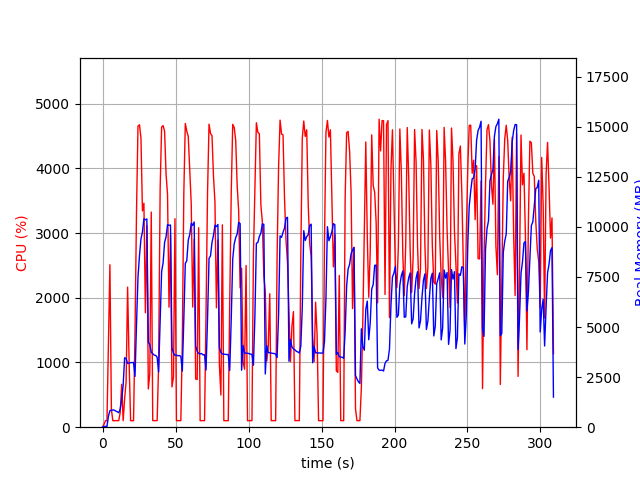

Data behind this chart, as committed beside it:
elapsed_time, nproc, cpu, mem_real, mem_virtual
4.0531158447265625e-05, 1, 0.0, 8.848, 2137
1.006, 1, 44.7, 40.81, 612.1
2.014, 1, 100.2, 40.81, 612.1
3.022, 1, 99.2, 40.81, 612.1
4.029, 1, 1304, 543.2, 4532
5.048, 1, 2510, 831.4, 4873
6.056, 1, 273.9, 847.6, 4913
7.063, 1, 100.3, 861.5, 4965
8.071, 1, 100.2, 850.2, 4965
9.079, 1, 102.3, 804, 4965
10.09, 1, 102.2, 772.4, 4965
11.09, 1, 101.2, 720.5, 4965
12.1, 1, 226.3, 901.5, 5197
13.11, 1, 662.7, 1388, 7591
14.12, 1, 101.2, 2092, 12071
15.13, 1, 435.9, 3468, 12135
16.16, 1, 705.8, 3425, 12135
17.16, 1, 2164, 3179, 12135
18.21, 1, 1000, 3207, 12135
19.22, 1, 101.2, 3220, 12135
20.22, 1, 101.3, 3223, 12135
21.23, 1, 100.3, 3231, 12135
22.24, 1, 1452, 2535, 12135
23.26, 1, 3325, 5134, 12147
24.28, 1, 4652, 7493, 17942
25.3, 1, 4673, 8565, 21919
26.31, 1, 4467, 9395, 21922
27.33, 1, 3342, 9749, 21980
28.34, 1, 3460, 10403, 22060
29.34, 1, 1769, 10351, 22060
30.35, 1, 3115, 10394, 22060
31.36, 1, 590.9, 4244, 22172
32.36, 1, 828.5, 4122, 22172
33.37, 1, 3324, 3738, 22172
34.38, 1, 102.1, 3672, 22172
35.39, 1, 101.2, 3597, 22172
36.4, 1, 101.2, 3585, 22172
37.4, 1, 102.3, 3491, 22172
38.41, 1, 963.8, 2751, 22172
39.46, 1, 3683, 5247, 22172
40.47, 1, 4637, 7765, 22444
41.49, 1, 4660, 8208, 23030
42.5, 1, 4572, 9221, 23030
43.51, 1, 3911, 9495, 23054
44.52, 1, 3594, 10109, 23054
45.54, 1, 1854, 10076, 23054
46.54, 1, 2967, 10091, 23054
47.55, 1, 622.3, 3958, 23054
48.58, 1, 776.6, 3698, 23054
49.6, 1, 3221, 3585, 23054
50.61, 1, 101.3, 3602, 23054
51.62, 1, 101.3, 3562, 23054
52.63, 1, 100.3, 3579, 23054
53.63, 1, 101.2, 3535, 23054
54.64, 1, 1303, 2800, 23054
55.67, 1, 3608, 5389, 23054
56.69, 1, 4692, 8171, 23212
57.71, 1, 4575, 8310, 23458
58.72, 1, 4490, 9337, 23458
59.74, 1, 3952, 9615, 23458
... 246 more rows
